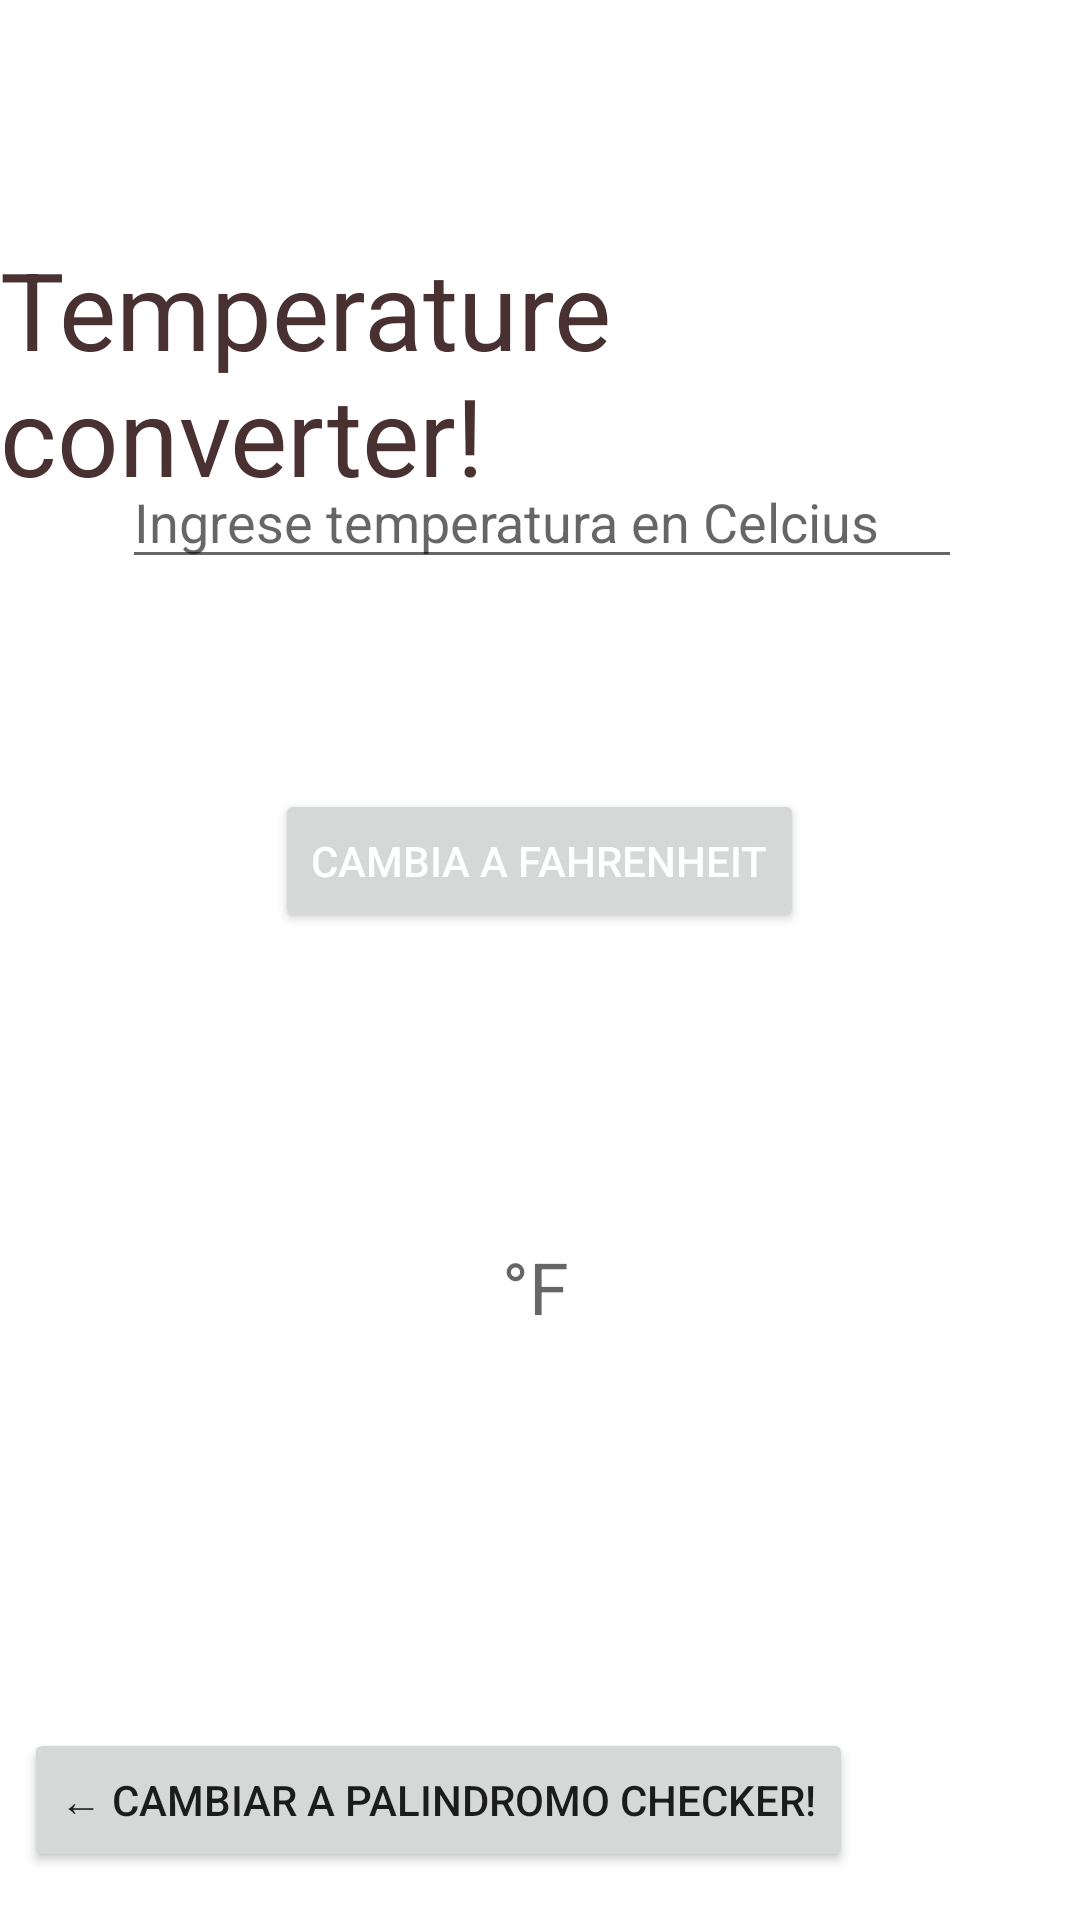

Android layout source for this screen:
<!-- AndroidManifest.xml: application theme Theme.PrimerTP -->
<!-- res/layout/activity_temperatura.xml -->
<?xml version="1.0" encoding="utf-8"?>
<androidx.constraintlayout.widget.ConstraintLayout xmlns:android="http://schemas.android.com/apk/res/android"
    xmlns:app="http://schemas.android.com/apk/res-auto"
    xmlns:tools="http://schemas.android.com/tools"
    android:id="@+id/palindromoTitle"
    android:layout_width="match_parent"
    android:layout_height="match_parent"
    tools:context=".MainActivity">

    <TextView
        android:id="@+id/tempetatureConverterTitle"
        android:layout_width="wrap_content"
        android:layout_height="wrap_content"
        android:text="@string/tempetatureConverter"
        android:textAppearance="@style/TextAppearance.AppCompat.Large"
        android:textColor="#4A3131"
        android:textSize="36sp"
        app:layout_constraintBottom_toBottomOf="parent"
        app:layout_constraintHorizontal_bias="0.498"
        app:layout_constraintLeft_toLeftOf="parent"
        app:layout_constraintRight_toRightOf="parent"
        app:layout_constraintTop_toTopOf="parent"
        app:layout_constraintVertical_bias="0.143" />

    <EditText
        android:id="@+id/temperatureConverterText"
        android:layout_width="280dp"
        android:layout_height="40dp"
        android:layout_marginStart="100dp"
        android:layout_marginEnd="101dp"
        android:layout_marginBottom="447dp"
        android:autofillHints="Ingresa temperatura en Celsiu"
        android:ems="10"
        android:hint="@string/temperatureInstructions"
        android:inputType="number"
        android:labelFor="@id/buttonTemperatureConverter"
        android:visibility="visible"
        app:layout_constraintBottom_toBottomOf="parent"
        app:layout_constraintEnd_toEndOf="parent"
        app:layout_constraintHorizontal_bias="0.492"
        app:layout_constraintStart_toStartOf="parent"
        tools:visibility="visible" />

    <Button
        android:id="@+id/buttonTemperatureConverter"
        android:layout_width="wrap_content"
        android:layout_height="wrap_content"
        android:layout_marginStart="156dp"
        android:layout_marginTop="70dp"
        android:layout_marginEnd="162dp"
        android:layout_marginBottom="329dp"
        android:text="@string/temperatureChangeToFahrenheit"
        android:textColor="#FFFFFF"
        app:layout_constraintBottom_toBottomOf="parent"
        app:layout_constraintEnd_toEndOf="parent"
        app:layout_constraintHorizontal_bias="0.48"
        app:layout_constraintStart_toStartOf="parent"
        app:layout_constraintTop_toBottomOf="@id/temperatureConverterText"
        app:layout_constraintVertical_bias="0.333" />

    <TextView
        android:id="@+id/farenheitResult"
        android:layout_width="wrap_content"
        android:layout_height="wrap_content"
        android:layout_marginStart="16dp"
        android:layout_marginTop="16dp"
        android:layout_marginEnd="16dp"
        android:layout_marginBottom="16dp"
        android:text="°F"
        android:textAppearance="@style/TextAppearance.AppCompat.Display1"
        android:textSize="24sp"
        app:layout_constraintBottom_toBottomOf="parent"
        app:layout_constraintEnd_toEndOf="parent"
        app:layout_constraintHorizontal_bias="0.495"
        app:layout_constraintStart_toStartOf="parent"
        app:layout_constraintTop_toTopOf="parent"
        app:layout_constraintVertical_bias="0.689" />

    <Button
        android:id="@+id/changeToPal"
        android:layout_width="wrap_content"
        android:layout_height="wrap_content"
        android:layout_marginStart="8dp"
        android:layout_marginTop="231dp"
        android:layout_marginEnd="32dp"
        android:text="@string/changeToPalindromo"
        app:layout_constraintBottom_toBottomOf="parent"
        app:layout_constraintEnd_toEndOf="parent"
        app:layout_constraintHorizontal_bias="0.0"
        app:layout_constraintStart_toStartOf="parent"
        app:layout_constraintTop_toBottomOf="@+id/buttonTemperatureConverter"
        app:layout_constraintVertical_bias="0.68" />

</androidx.constraintlayout.widget.ConstraintLayout>
<!-- resources referenced by this layout -->
<resources>
  <string name="changeToPalindromo">← Cambiar a palindromo checker!</string>
  <string name="temperatureChangeToFahrenheit">Cambia a Fahrenheit</string>
  <string name="temperatureInstructions">Ingrese temperatura en Celcius</string>
  <string name="tempetatureConverter">Temperature converter!</string>
  <style name="Theme.PrimerTP" parent="Theme.MaterialComponents.DayNight.DarkActionBar">
          
          <item name="colorPrimary">@color/purple_500</item>
          <item name="colorPrimaryVariant">@color/purple_700</item>
          <item name="colorOnPrimary">@color/white</item>
          
          <item name="colorSecondary">@color/teal_200</item>
          <item name="colorSecondaryVariant">@color/teal_700</item>
          <item name="colorOnSecondary">@color/black</item>
          
          <item name="android:statusBarColor" tools:targetApi="l">?attr/colorPrimaryVariant</item>
          
      </style>
  <!-- not gathered from this repository: default colours our renderer supplied (Android Studio template values) -->
  <color name="purple_500">#FF6200EE</color>
  <color name="purple_700">#FF3700B3</color>
  <color name="teal_200">#FF03DAC5</color>
  <color name="teal_700">#FF018786</color>
  <color name="black">#FF000000</color>
  <color name="white">#FFFFFFFF</color>
</resources>
